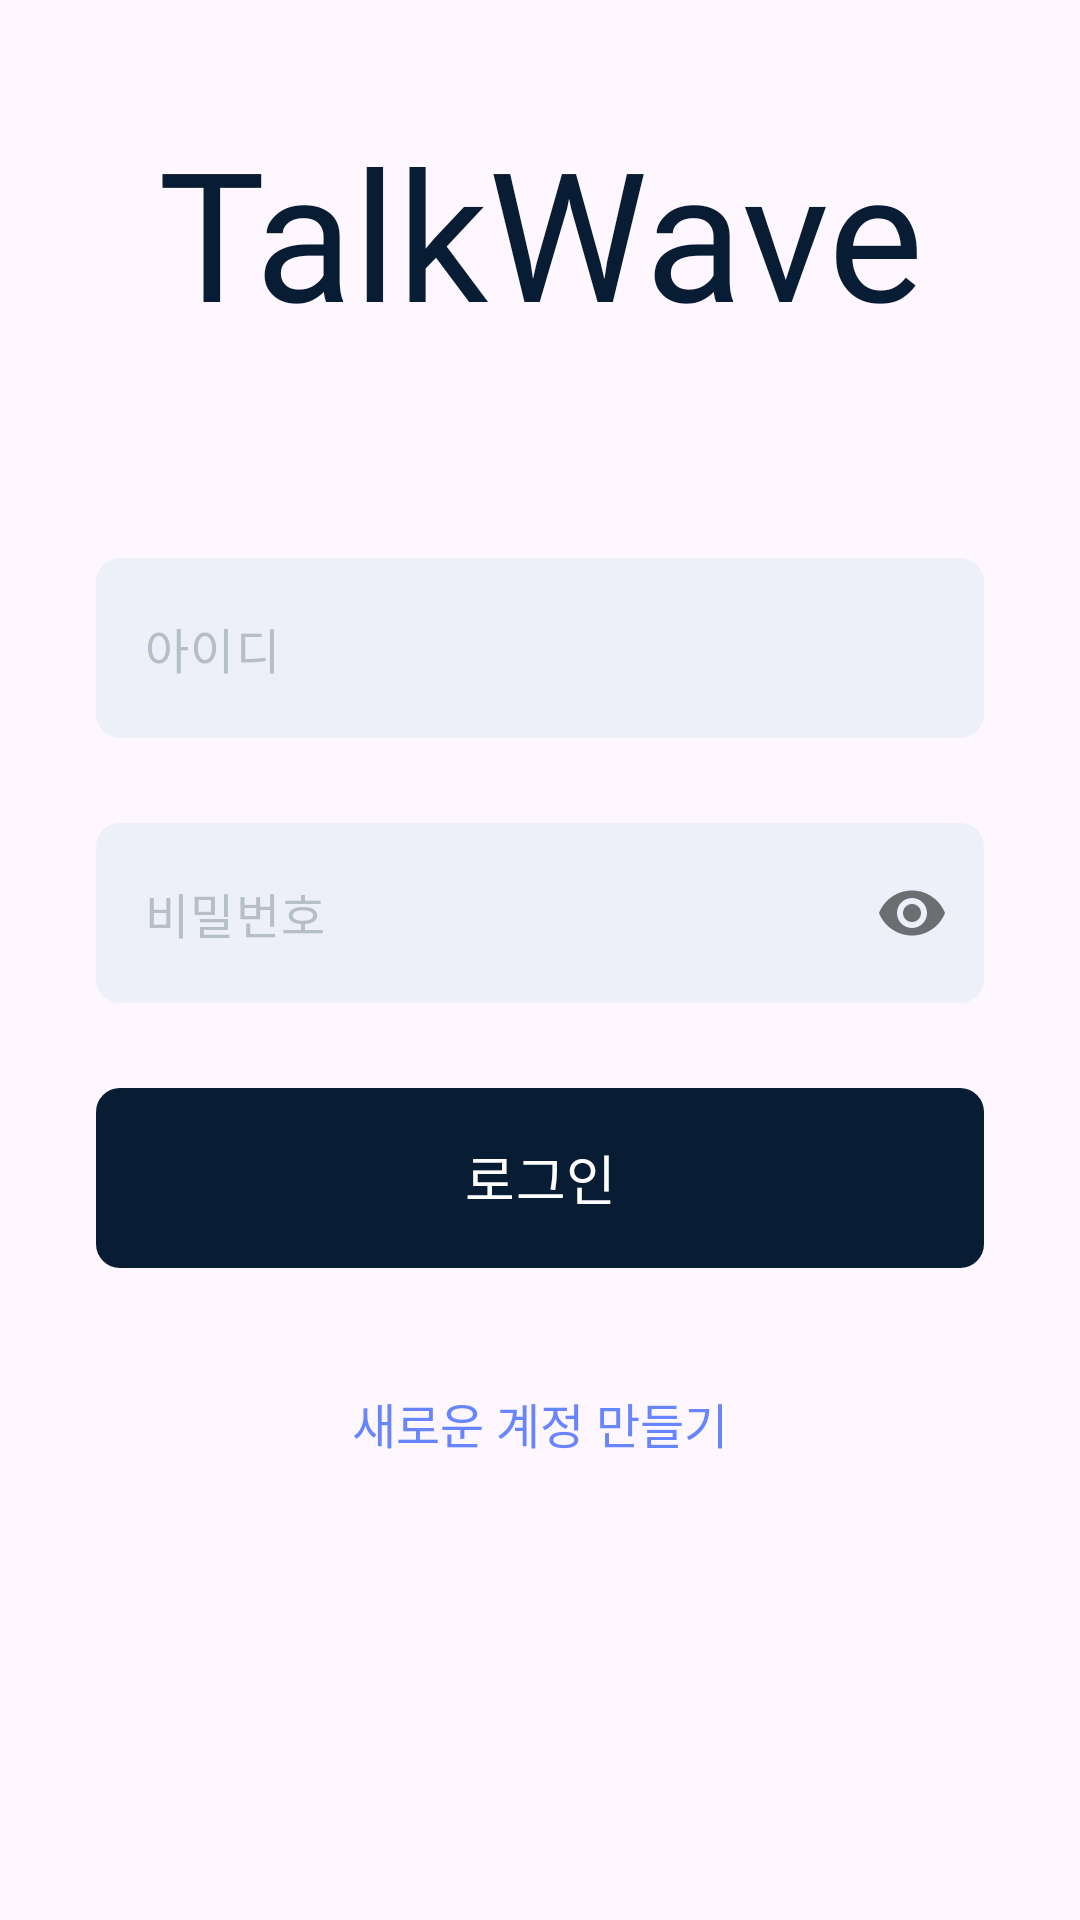

Here is an Android app screen rendered from its layout file. Give the layout XML and the strings, colors and styles it references.
<!-- AndroidManifest.xml: application theme Theme.TalkWave -->
<!-- res/layout/activity_signin.xml -->
<?xml version="1.0" encoding="utf-8"?>
<androidx.constraintlayout.widget.ConstraintLayout xmlns:android="http://schemas.android.com/apk/res/android"
    xmlns:app="http://schemas.android.com/apk/res-auto"
    android:layout_width="match_parent"
    android:layout_height="match_parent">

    <androidx.appcompat.widget.AppCompatTextView
        android:id="@+id/txtTitle"
        android:layout_width="wrap_content"
        android:layout_height="wrap_content"
        android:fontFamily="@font/pretendard_bold"
        android:text="TalkWave"
        android:textColor="@color/primary"
        android:textSize="60dp"
        app:layout_constraintBottom_toTopOf="@+id/layoutSignIn"
        app:layout_constraintEnd_toEndOf="parent"
        app:layout_constraintStart_toStartOf="parent"
        app:layout_constraintTop_toTopOf="parent" />

    <androidx.constraintlayout.widget.ConstraintLayout
        android:id="@+id/layoutSignIn"
        android:layout_width="0dp"
        android:layout_height="wrap_content"
        android:paddingHorizontal="32dp"
        app:layout_constraintBottom_toBottomOf="parent"
        app:layout_constraintEnd_toEndOf="parent"
        app:layout_constraintStart_toStartOf="parent"
        app:layout_constraintTop_toTopOf="parent">

        <com.google.android.material.textfield.TextInputLayout
            android:id="@+id/inputId"
            android:layout_width="0dp"
            android:layout_height="wrap_content"
            android:layout_marginTop="32dp"
            app:boxBackgroundMode="outline"
            app:boxStrokeColor="@color/primary"
            app:boxStrokeWidth="0dp"
            app:boxStrokeWidthFocused="1dp"
            app:endIconMode="clear_text"
            app:endIconTint="@color/dark_gray"
            app:hintEnabled="false"
            app:errorEnabled="true"
            app:layout_constraintEnd_toEndOf="parent"
            app:layout_constraintStart_toStartOf="parent"
            app:layout_constraintTop_toTopOf="parent">

            <com.google.android.material.textfield.TextInputEditText
                android:id="@+id/editId"
                android:layout_width="match_parent"
                android:layout_height="60dp"
                android:background="@drawable/rectangle_light_pastel_blue_rounded_8dp"
                android:fontFamily="@font/pretendard_bold"
                android:gravity="center_vertical"
                android:hint="아이디"
                android:inputType="text"
                android:paddingHorizontal="20dp"
                android:textColor="@color/primary"
                android:textColorHint="@color/steel_gray"
                android:textSize="16dp" />

        </com.google.android.material.textfield.TextInputLayout>

        <com.google.android.material.textfield.TextInputLayout
            android:id="@+id/inputPassword"
            android:layout_width="0dp"
            android:layout_height="wrap_content"
            android:layout_marginTop="8dp"
            app:boxBackgroundMode="outline"
            app:boxStrokeColor="@color/primary"
            app:boxStrokeWidth="0dp"
            app:boxStrokeWidthFocused="1dp"
            app:endIconTint="@color/dark_gray"
            app:errorEnabled="true"
            app:hintEnabled="false"
            app:layout_constraintEnd_toEndOf="parent"
            app:layout_constraintStart_toStartOf="parent"
            app:layout_constraintTop_toBottomOf="@+id/inputId"
            app:passwordToggleEnabled="true">

            <com.google.android.material.textfield.TextInputEditText
                android:id="@+id/editPassword"
                android:layout_width="match_parent"
                android:layout_height="60dp"
                android:background="@drawable/rectangle_light_pastel_blue_rounded_8dp"
                android:fontFamily="@font/pretendard_bold"
                android:gravity="center_vertical"
                android:hint="비밀번호"
                android:inputType="textPassword"
                android:paddingHorizontal="20dp"
                android:textColor="@color/primary"
                android:textColorHint="@color/steel_gray"
                android:textSize="16dp" />

        </com.google.android.material.textfield.TextInputLayout>

        <com.google.android.material.button.MaterialButton
            android:id="@+id/btnSignIn"
            android:layout_width="0dp"
            android:layout_height="60dp"
            android:layout_marginTop="8dp"
            android:fontFamily="@font/pretendard_bold"
            android:insetLeft="0dp"
            android:insetTop="0dp"
            android:insetRight="0dp"
            android:insetBottom="0dp"
            android:text="로그인"
            android:textColor="@color/white"
            android:textSize="18dp"
            app:backgroundTint="@color/primary"
            app:cornerRadius="8dp"
            app:layout_constraintEnd_toEndOf="parent"
            app:layout_constraintStart_toStartOf="parent"
            app:layout_constraintTop_toBottomOf="@+id/inputPassword" />

        <androidx.appcompat.widget.AppCompatTextView
            android:id="@+id/txtSignUp"
            android:layout_width="wrap_content"
            android:layout_height="wrap_content"
            android:layout_marginTop="40dp"
            android:text="새로운 계정 만들기"
            android:textColor="@color/secondary"
            android:textSize="16dp"
            app:layout_constraintBottom_toBottomOf="parent"
            app:layout_constraintEnd_toEndOf="parent"
            app:layout_constraintStart_toStartOf="parent"
            app:layout_constraintTop_toBottomOf="@+id/btnSignIn" />

    </androidx.constraintlayout.widget.ConstraintLayout>

</androidx.constraintlayout.widget.ConstraintLayout>
<!-- resources referenced by this layout -->
<resources>
  <color name="dark_gray">#464748</color>
  <color name="primary">#081C34</color>
  <color name="secondary">#6785FF</color>
  <color name="steel_gray">#B6BEC8</color>
  <color name="white">#FFFFFF</color>
  <!-- drawable rectangle_light_pastel_blue_rounded_8dp (drawable) -->
  <?xml version="1.0" encoding="utf-8"?>
  <shape xmlns:android="http://schemas.android.com/apk/res/android"
      android:shape="rectangle">
      <solid android:color="@color/light_pastel_blue" />
      <corners android:radius="8dp" />
  </shape>
  <style name="Theme.TalkWave" parent="Base.Theme.TalkWave" />
  <color name="light_pastel_blue">#EDF0F9</color>
  <style name="Base.Theme.TalkWave" parent="Theme.Material3.DayNight.NoActionBar">
          
          
      </style>
</resources>
